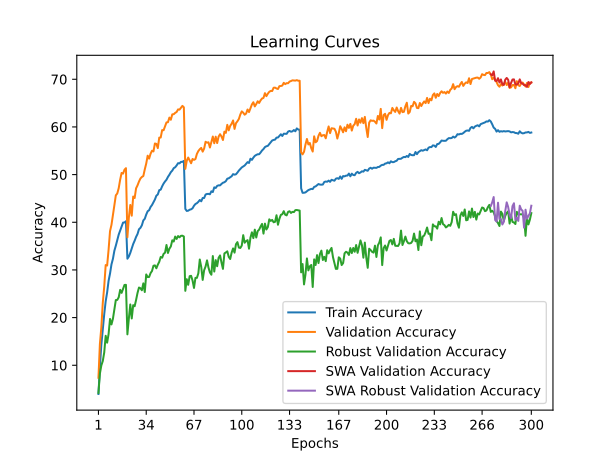

The table this chart was drawn from, first rows:
time; train_accuracy; train_loss; valid_accuracy; valid_loss; valid_accuracy_robust; valid_accuracy_swa; valid_accuracy_robust_swa
250,1319; 3,9690; 4,9797; 7,3700; 4,6362; 4,1931; 7,3700; 4,1931
458,1347; 9,5399; 4,5697; 14,4600; 4,2333; 8,2345; 14,4600; 8,2345
671,1134; 14,2783; 4,2910; 17,9700; 4,0969; 9,9655; 17,9700; 9,9655
856,1900; 17,4960; 4,1224; 23,0900; 3,8549; 10,8828; 23,0900; 10,8828
1034,0864; 20,7127; 3,9722; 26,5200; 3,7069; 12,6828; 26,5200; 12,6828
1226,0228; 23,4295; 3,8409; 31,0200; 3,5009; 16,1793; 31,0200; 16,1793
1434,1562; 25,2717; 3,7490; 30,9200; 3,5161; 14,7379; 30,9200; 14,7379
1671,0077; 27,7040; 3,6478; 34,2100; 3,3608; 16,5379; 34,2100; 16,5379
1912,7710; 29,2378; 3,5706; 38,1400; 3,1756; 19,7172; 38,1400; 19,7172
2079,9585; 31,1672; 3,4914; 39,4600; 3,1479; 18,5655; 39,4600; 18,5655
2349,5913; 32,3282; 3,4414; 41,6000; 3,1043; 19,7448; 41,6000; 19,7448
2566,5407; 34,0212; 3,3627; 43,5600; 3,0396; 21,6276; 43,5600; 21,6276
2760,2482; 35,0831; 3,3124; 45,6500; 2,9282; 23,6759; 45,6500; 23,6759
2987,9664; 36,3033; 3,2686; 46,0400; 2,9247; 23,7103; 46,0400; 23,7103
3196,0585; 37,4172; 3,2177; 47,1500; 2,8932; 24,2552; 47,1500; 24,2552
3411,4057; 38,2667; 3,1861; 48,9400; 2,8068; 25,8138; 48,9400; 25,8138
3625,2264; 39,0972; 3,1446; 50,3500; 2,7816; 25,1862; 50,3500; 25,1862
3813,1458; 39,9327; 3,1113; 50,2100; 2,7989; 25,9862; 50,2100; 25,9862
4088,8310; 39,9557; 3,1019; 51,0300; 2,7717; 26,8552; 51,0300; 26,8552
4332,8322; 40,2102; 3,0940; 51,3500; 2,7528; 26,8621; 51,3500; 26,8621
4507,6601; 32,3533; 3,4326; 36,8500; 3,3168; 16,4828; 36,8500; 16,4828
4704,2392; 32,8171; 3,4125; 40,9700; 3,0978; 19,8000; 40,9700; 19,8000
4908,0175; 33,5714; 3,3716; 43,6300; 2,9908; 22,7517; 43,6300; 22,7517
5140,7445; 34,5001; 3,3416; 41,3800; 3,0775; 19,8138; 41,3800; 19,8138
5344,2719; 35,4297; 3,2994; 45,4000; 2,9650; 22,6069; 45,4000; 22,6069
5585,0879; 36,1310; 3,2725; 45,0800; 2,9480; 22,3793; 45,0800; 22,3793
5771,6277; 36,9284; 3,2423; 47,1300; 2,8889; 23,7034; 47,1300; 23,7034
6040,6913; 37,5394; 3,2093; 47,7500; 2,8660; 25,1793; 47,7500; 25,1793
6275,1794; 38,5312; 3,1707; 48,5400; 2,8337; 26,3034; 48,5400; 26,3034
6486,9352; 38,8247; 3,1548; 49,1800; 2,8124; 26,1586; 49,1800; 26,1586
6696,9403; 39,3687; 3,1327; 49,5100; 2,8129; 25,7310; 49,5100; 25,7310
6903,0941; 40,3875; 3,0984; 49,7000; 2,8081; 27,1793; 49,7000; 27,1793
7074,8821; 40,7301; 3,0776; 51,0900; 2,7331; 25,3655; 51,0900; 25,3655
7267,0850; 41,6137; 3,0388; 52,3200; 2,7120; 29,0483; 52,3200; 29,0483
7481,3506; 42,3109; 3,0172; 53,9700; 2,6083; 28,4966; 53,9700; 28,4966
7761,8032; 42,5293; 3,0107; 53,3500; 2,6538; 28,5241; 53,3500; 28,5241
7977,0252; 43,2065; 2,9764; 54,3800; 2,6092; 29,3310; 54,3800; 29,3310
8214,7729; 43,6182; 2,9610; 55,0100; 2,6210; 29,7793; 55,0100; 29,7793
8428,6838; 44,2203; 2,9371; 54,8600; 2,6153; 30,8759; 54,8600; 30,8759
8616,1808; 44,7773; 2,9113; 56,5300; 2,5593; 30,9517; 56,5300; 30,9517
8874,2792; 45,5677; 2,8829; 56,4500; 2,5348; 30,3448; 56,4500; 30,3448
9074,5883; 45,8381; 2,8715; 55,5600; 2,5660; 31,0966; 55,5600; 31,0966
9262,8026; 46,7387; 2,8390; 57,7600; 2,5184; 31,7034; 57,7600; 31,7034
9458,6883; 46,8399; 2,8241; 57,7800; 2,4986; 32,7172; 57,7800; 32,7172
9683,3576; 47,5472; 2,8023; 59,3400; 2,4382; 32,5724; 59,3400; 32,5724
9885,0765; 48,1202; 2,7791; 59,3100; 2,4454; 33,3655; 59,3100; 33,3655
10108,2302; 48,5610; 2,7634; 60,1400; 2,4108; 33,6207; 60,1400; 33,6207
10306,9333; 48,9256; 2,7457; 60,9500; 2,3997; 35,2276; 60,9500; 35,2276
10530,5886; 49,5176; 2,7194; 60,9900; 2,3795; 33,5586; 60,9900; 33,5586
10738,8455; 49,9714; 2,7049; 61,9600; 2,3523; 34,4483; 61,9600; 34,4483
10929,6465; 50,5084; 2,6802; 61,5100; 2,3712; 34,9310; 61,5100; 34,9310
11100,3764; 50,8420; 2,6658; 62,6400; 2,3495; 36,2138; 62,6400; 36,2138
11329,0700; 51,3539; 2,6517; 62,6700; 2,3343; 35,9586; 62,6700; 35,9586
11496,1287; 51,5382; 2,6427; 62,9500; 2,3304; 37,0000; 62,9500; 37,0000
11711,0418; 51,9219; 2,6205; 63,1400; 2,3190; 36,5034; 63,1400; 36,5034
11914,0957; 52,3967; 2,6187; 63,6800; 2,3027; 37,1034; 63,6800; 37,1034
12116,8590; 52,3577; 2,6081; 63,6300; 2,2967; 36,8414; 63,6300; 36,8414
12363,9305; 52,6752; 2,5995; 64,0300; 2,2987; 37,1586; 64,0300; 37,1586
12556,8805; 52,6792; 2,5992; 64,4200; 2,2928; 37,1793; 64,4200; 37,1793
12765,2128; 52,8776; 2,5909; 64,1200; 2,2869; 37,0138; 64,1200; 37,0138
... 240 more rows
